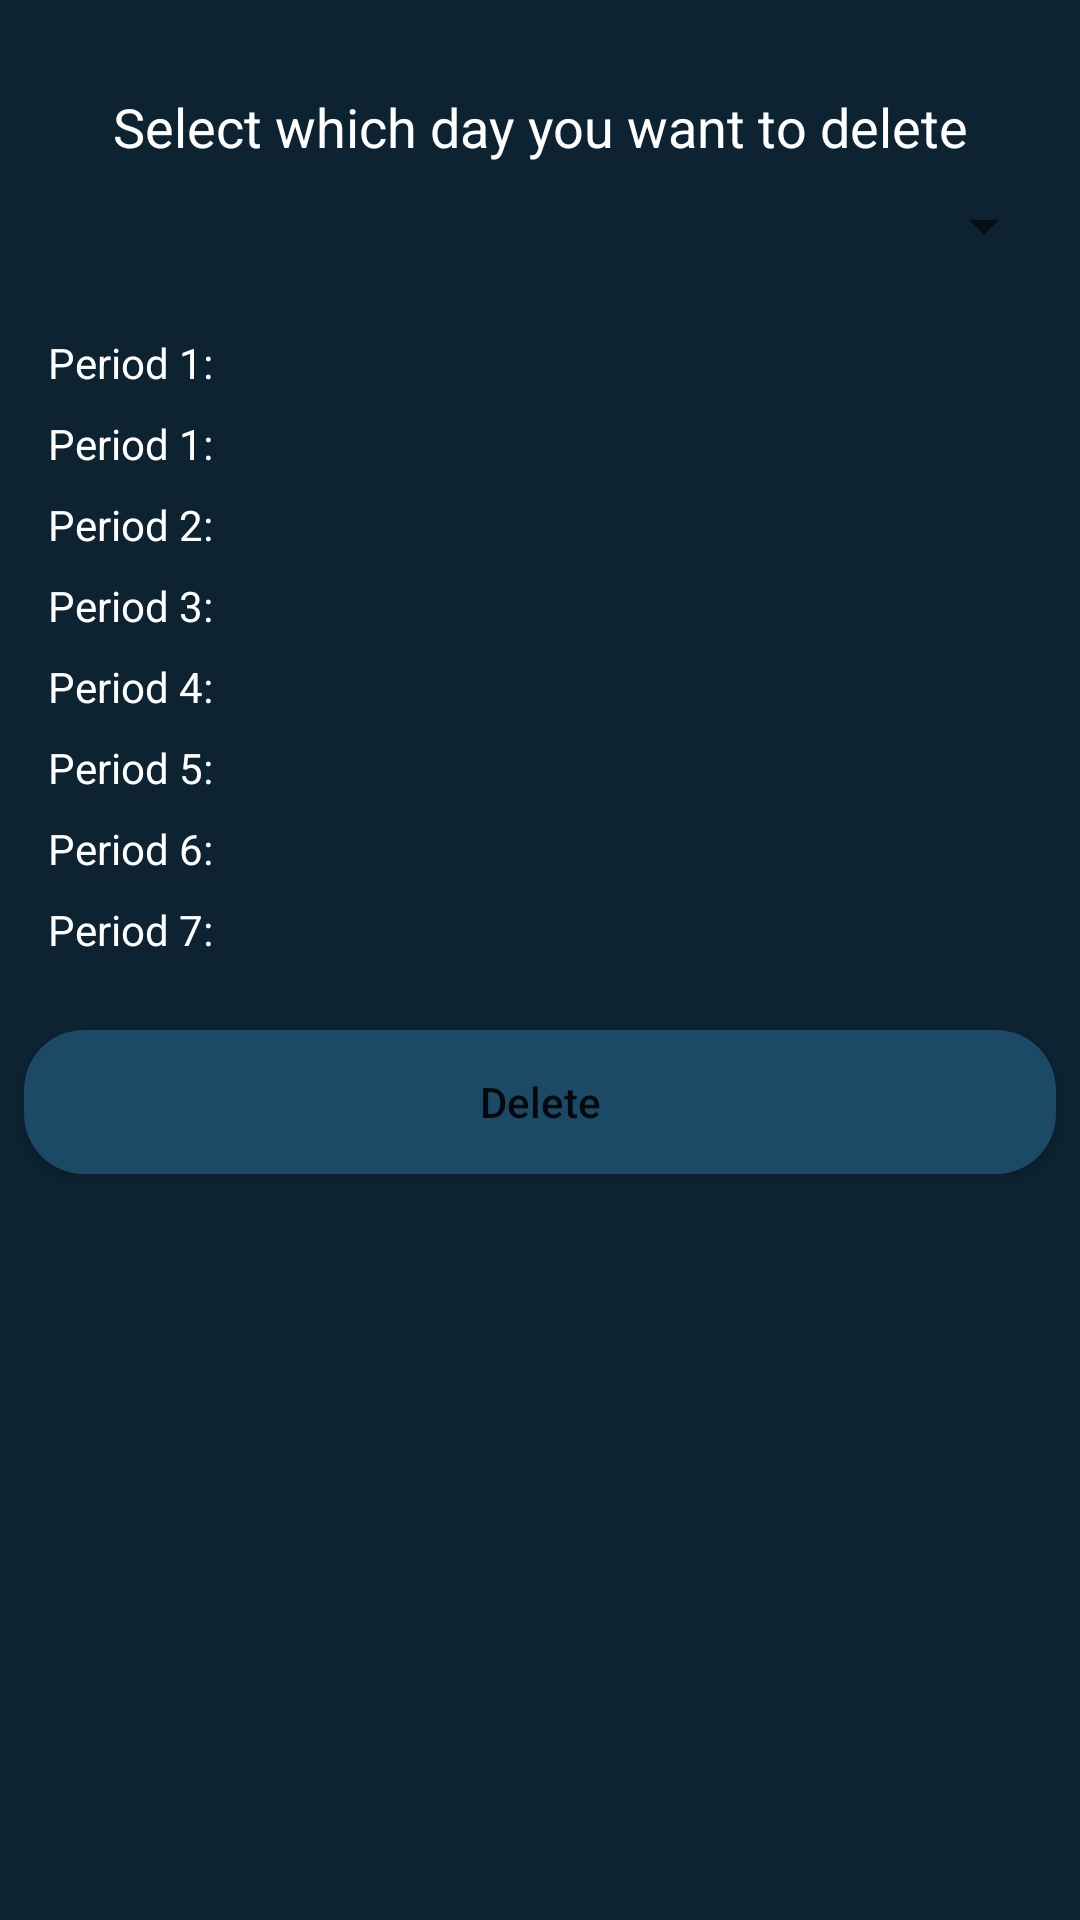

Here is an Android app screen rendered from its layout file. Give the layout XML and the strings, colors and styles it references.
<!-- AndroidManifest.xml: application theme Theme.AttendenceCalculator -->
<!-- res/layout/fragment_delete_day.xml -->
<?xml version="1.0" encoding="utf-8"?>
<RelativeLayout xmlns:android="http://schemas.android.com/apk/res/android"
    xmlns:tools="http://schemas.android.com/tools"
    android:layout_width="match_parent"
    android:layout_height="match_parent"
    android:background="@color/blue_shade_1"
    tools:context=".fragments.DeleteDayFragment">

    <TextView
        android:id="@+id/txt_1"
        android:layout_width="match_parent"
        android:layout_height="wrap_content"
        android:layout_marginTop="30dp"
        android:gravity="center"
        android:text="Select which day you want to delete"
        android:textColor="@color/white"
        android:textSize="18sp" />

    <Spinner
        android:id="@+id/spn_days_delete"
        android:layout_width="390dp"
        android:layout_height="wrap_content"
        android:layout_below="@id/txt_1"
        android:layout_marginStart="8dp"
        android:layout_marginTop="9dp"
        android:layout_marginEnd="8dp"
        android:layout_marginBottom="8dp"
        android:padding="8dp"
        android:spinnerMode="dropdown" />

    <LinearLayout
        android:id="@+id/lly_delete_day"
        android:layout_width="match_parent"
        android:layout_height="wrap_content"
        android:layout_below="@id/spn_days_delete"
        android:layout_margin="8dp"
        android:orientation="vertical"
        android:padding="8dp">

        <TextView
            android:id="@+id/txt_day"
            android:layout_width="match_parent"
            android:layout_height="wrap_content"
            android:text="Period 1: "
            android:textColor="@color/white" />

        <TextView
            android:id="@+id/txt_p1"
            android:layout_width="match_parent"
            android:layout_height="wrap_content"
            android:layout_marginTop="8dp"
            android:text="Period 1: "
            android:textColor="@color/white" />

        <TextView
            android:id="@+id/txt_p2"
            android:layout_width="match_parent"
            android:layout_height="wrap_content"
            android:layout_marginTop="8dp"
            android:text="Period 2: "
            android:textColor="@color/white" />

        <TextView
            android:id="@+id/txt_p3"
            android:layout_width="match_parent"
            android:layout_height="wrap_content"
            android:layout_marginTop="8dp"
            android:text="Period 3: "
            android:textColor="@color/white" />

        <TextView
            android:id="@+id/txt_p4"
            android:layout_width="match_parent"
            android:layout_height="wrap_content"
            android:layout_marginTop="8dp"
            android:text="Period 4: "
            android:textColor="@color/white" />

        <TextView
            android:id="@+id/txt_p5"
            android:layout_width="match_parent"
            android:layout_height="wrap_content"
            android:layout_marginTop="8dp"
            android:text="Period 5: "
            android:textColor="@color/white" />

        <TextView
            android:id="@+id/txt_p6"
            android:layout_width="match_parent"
            android:layout_height="wrap_content"
            android:layout_marginTop="8dp"
            android:text="Period 6: "
            android:textColor="@color/white" />

        <TextView
            android:id="@+id/txt_p7"
            android:layout_width="match_parent"
            android:layout_height="wrap_content"
            android:layout_marginTop="8dp"
            android:text="Period 7: "
            android:textColor="@color/white" />
    </LinearLayout>

    <Button
        android:id="@+id/btn_delete_day"
        android:layout_width="match_parent"
        android:layout_height="wrap_content"
        android:layout_below="@+id/lly_delete_day"
        android:layout_marginStart="8dp"
        android:layout_marginTop="8dp"
        android:layout_marginEnd="8dp"
        android:layout_marginBottom="8dp"
        android:background="@drawable/custom_button_back"
        android:padding="8dp"
        android:text="Delete"
        android:textAllCaps="false"
        android:textSize="14sp" />

</RelativeLayout>
<!-- resources referenced by this layout -->
<resources>
  <color name="blue_shade_1">#0D2332</color>
  <color name="white">#FFFFFFFF</color>
  <!-- drawable custom_button_back (drawable) -->
  <?xml version="1.0" encoding="utf-8"?>
  <shape xmlns:android="http://schemas.android.com/apk/res/android">
      <solid android:color="@color/blue_shade_2"/>
      <corners android:radius="20dp" />
  </shape>
  <style name="Theme.AttendenceCalculator" parent="Theme.MaterialComponents.DayNight.DarkActionBar">
          
          <item name="colorPrimary">@color/purple_500</item>
          <item name="colorPrimaryVariant">@color/purple_700</item>
          <item name="colorOnPrimary">@color/white</item>
          
          <item name="colorSecondary">@color/teal_200</item>
          <item name="colorSecondaryVariant">@color/teal_700</item>
          <item name="colorOnSecondary">@color/black</item>
          
          <item name="android:statusBarColor" tools:targetApi="l">?attr/colorPrimaryVariant</item>
          
      </style>
  <color name="blue_shade_2">#ff1c4966</color>
  <color name="purple_500">#296d98</color>
  <color name="purple_700">#296d98</color>
  <color name="teal_200">#FF03DAC5</color>
  <color name="teal_700">#FF018786</color>
  <color name="black">#FF000000</color>
</resources>
